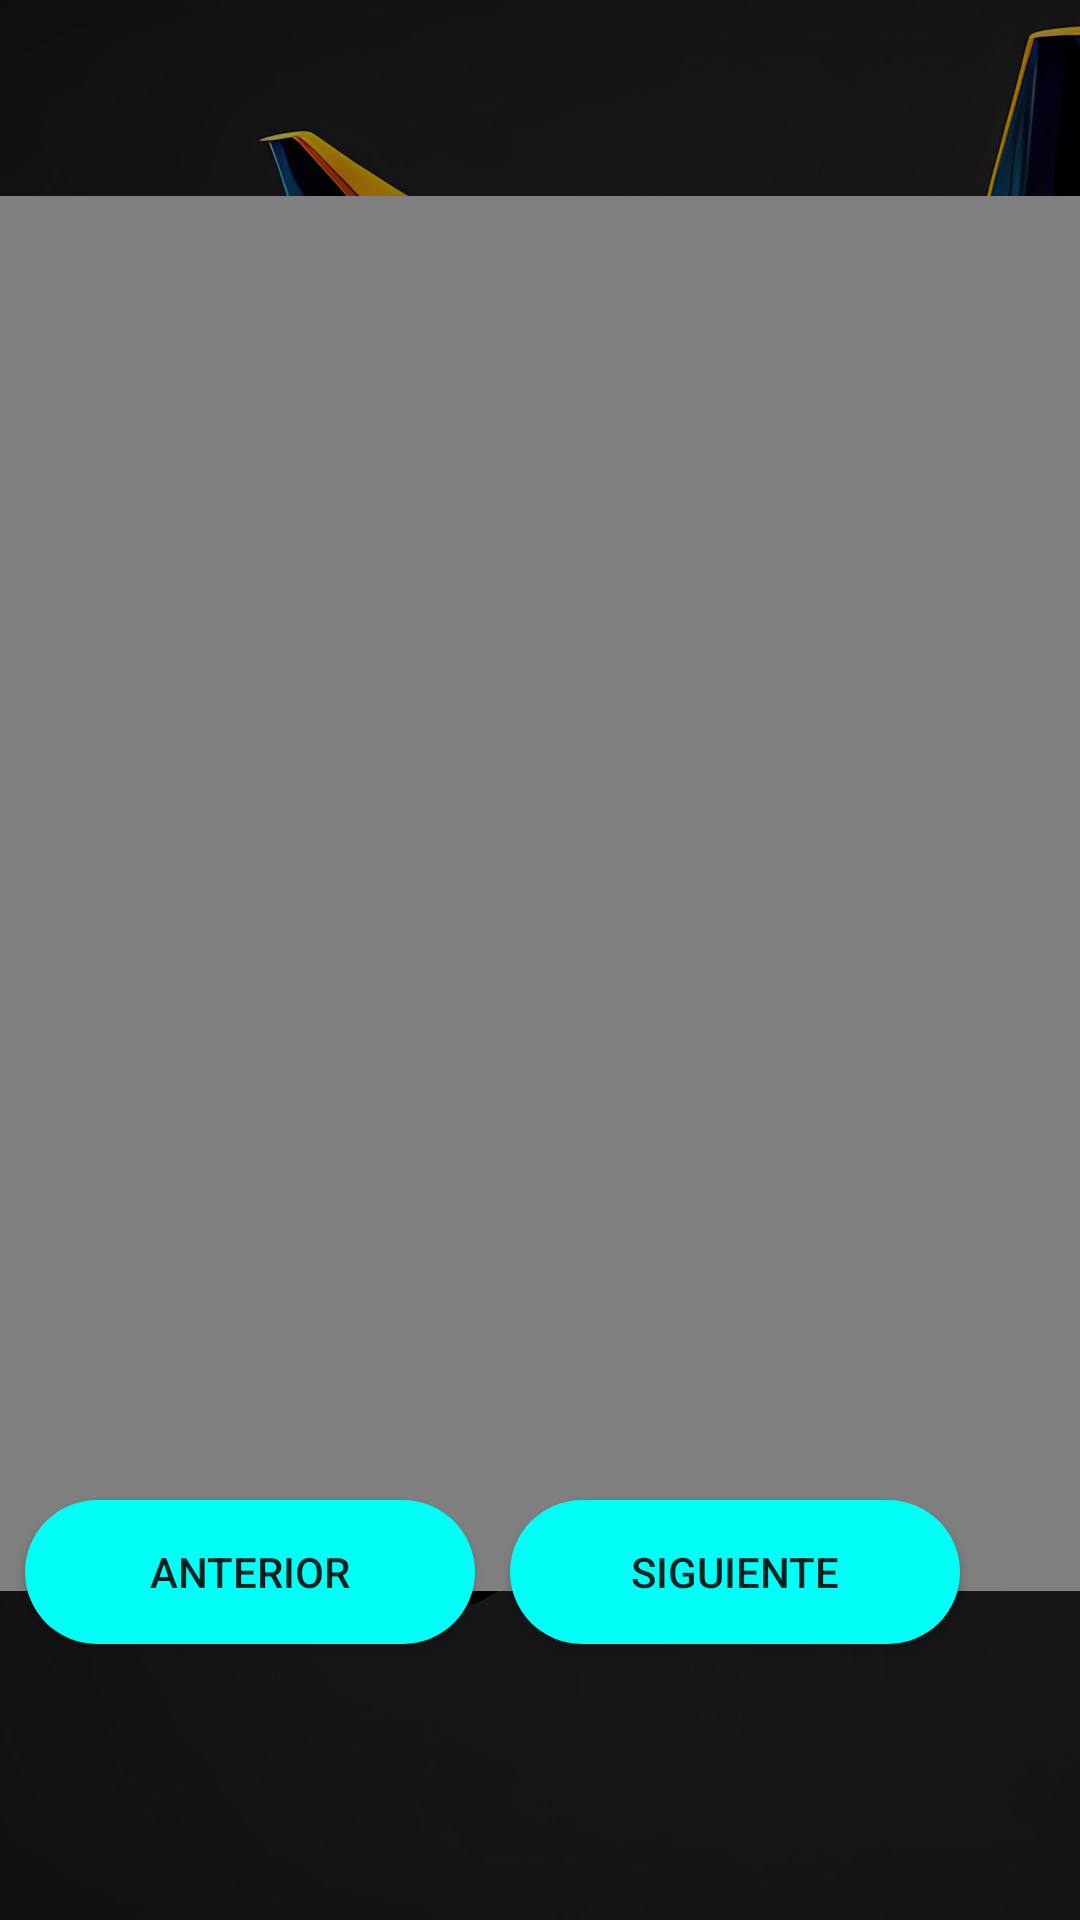

This screen was rendered from an Android layout file. Write that file and the resources it references.
<!-- AndroidManifest.xml: application theme Theme.Prueba_2 -->
<!-- res/layout/reproductor_video.xml -->
<?xml version="1.0" encoding="utf-8"?>

<androidx.constraintlayout.widget.ConstraintLayout xmlns:android="http://schemas.android.com/apk/res/android"
    android:layout_width="match_parent"
    android:layout_height="match_parent"
    xmlns:app="http://schemas.android.com/apk/res-auto"
    android:background="@drawable/pantalla_principal">

    <LinearLayout
        android:layout_width="match_parent"
        android:layout_height="match_parent"
        android:background="#6A000000">
    </LinearLayout>

    <VideoView
        android:id="@+id/video"
        android:layout_width="match_parent"
        android:layout_height="465dp"
        android:background="#00000000"
        app:layout_constraintBottom_toBottomOf="parent"
        app:layout_constraintEnd_toEndOf="parent"
        app:layout_constraintHorizontal_bias="0.0"
        app:layout_constraintStart_toStartOf="parent"
        app:layout_constraintTop_toTopOf="parent"
        app:layout_constraintVertical_bias="0.374" />

    <Button
        android:id="@+id/atras"
        android:layout_width="48dp"
        android:layout_height="47dp"
        android:background="@drawable/atras"
        android:backgroundTint="@color/white"
        android:onClick="atras"
        app:layout_constraintBottom_toBottomOf="parent"
        app:layout_constraintEnd_toEndOf="parent"
        app:layout_constraintHorizontal_bias="0.05"
        app:layout_constraintStart_toStartOf="parent"
        app:layout_constraintTop_toTopOf="parent"
        app:layout_constraintVertical_bias="0.023" />

    <Button
        android:id="@+id/anterior"
        android:layout_width="150dp"
        android:layout_height="wrap_content"
        android:layout_marginBottom="92dp"
        android:background="@drawable/boton_estilo"
        android:onClick="anterior"
        android:text="@string/anterior"
        app:layout_constraintBottom_toBottomOf="parent"
        app:layout_constraintEnd_toStartOf="@+id/siguiente"
        app:layout_constraintHorizontal_bias="0.424"
        app:layout_constraintStart_toStartOf="parent" />

    <Button
        android:id="@+id/siguiente"
        android:layout_width="150dp"
        android:layout_height="wrap_content"
        android:layout_marginEnd="40dp"
        android:background="@drawable/boton_estilo"
        android:onClick="siguiente"
        android:text="@string/siguiente"
        app:layout_constraintBottom_toBottomOf="@+id/anterior"
        app:layout_constraintEnd_toEndOf="parent"
        app:layout_constraintTop_toTopOf="@+id/anterior"
        app:layout_constraintVertical_bias="0.0" />


</androidx.constraintlayout.widget.ConstraintLayout>
<!-- resources referenced by this layout -->
<resources>
  <color name="white">#FFFFFFFF</color>
  <!-- drawable boton_estilo (drawable) -->
  <?xml version="1.0" encoding="utf-8"?>
  
  <selector xmlns:android="http://schemas.android.com/apk/res/android">
  
      <item>
          <shape android:shape="rectangle">
              <solid android:color="@color/azul"></solid>
              <corners android:radius="60dp">
              </corners>
              <size android:width="130dp">
              </size>
          </shape>
      </item>
  
  </selector>
  <!-- drawable pantalla_principal: jpg bitmap (drawable, 345570 bytes) -->
  <string name="anterior">Anterior</string>
  
      //menu
  <string name="siguiente">Siguiente</string>
  <style name="Theme.Prueba_2" parent="Theme.MaterialComponents.DayNight.DarkActionBar">
          
          <item name="colorPrimary">@color/azul</item>
          <item name="colorPrimaryVariant">#378791</item>
          <item name="colorOnPrimary">@color/white</item>
          
          <item name="colorSecondary">@color/azul</item>
          <item name="colorSecondaryVariant">#ffffff</item>
          <item name="colorOnSecondary">#378791</item>
          
          <item name="android:statusBarColor">?attr/colorPrimaryVariant</item>
          
      </style>
  <color name="azul">#00FFF7</color>
</resources>
